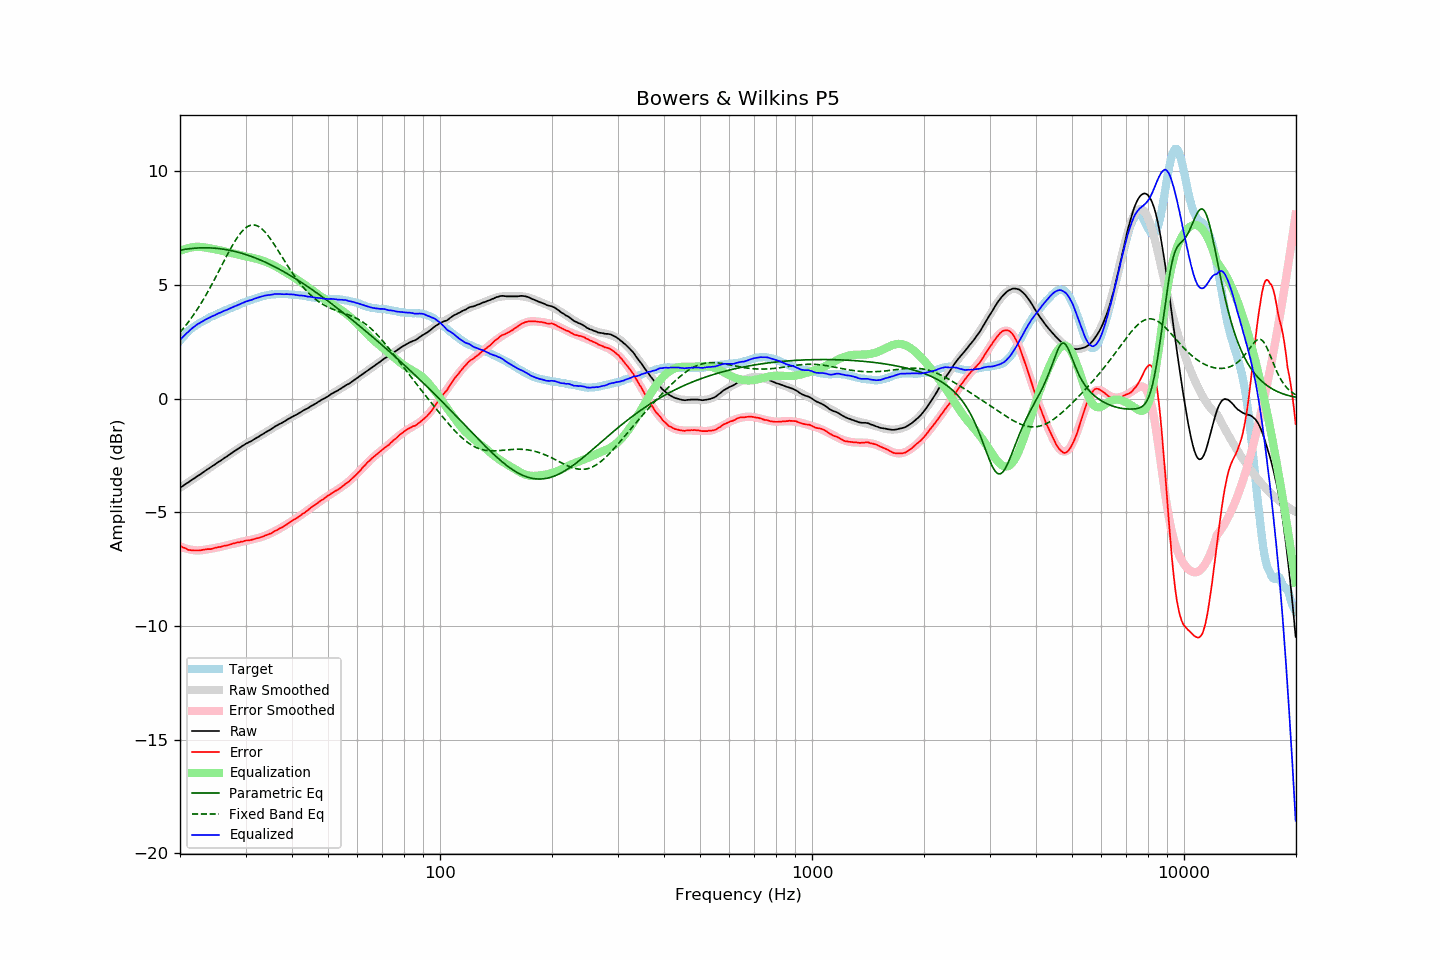

Values plotted in this chart, from the file beside it:
frequency, raw, error, smoothed, error_smoothed, equalization, parametric_eq, fixed_band_eq, equalized_raw, equalized_smoothed, target
20.00, -3.92, -6.47, -3.92, -6.50, 6.50, 6.53, 2.91, 2.57, 2.57, 2.55
20.20, -3.87, -6.51, -3.88, -6.53, 6.53, 6.54, 3.00, 2.65, 2.65, 2.64
20.40, -3.83, -6.55, -3.83, -6.55, 6.55, 6.55, 3.08, 2.72, 2.72, 2.72
20.61, -3.78, -6.57, -3.78, -6.58, 6.58, 6.57, 3.17, 2.80, 2.80, 2.79
20.81, -3.73, -6.61, -3.73, -6.60, 6.60, 6.58, 3.26, 2.87, 2.87, 2.88
21.02, -3.69, -6.65, -3.69, -6.62, 6.62, 6.59, 3.35, 2.93, 2.93, 2.96
21.23, -3.64, -6.66, -3.64, -6.64, 6.64, 6.59, 3.44, 2.99, 3.00, 3.02
21.44, -3.59, -6.67, -3.59, -6.65, 6.65, 6.60, 3.54, 3.06, 3.06, 3.08
21.66, -3.54, -6.67, -3.55, -6.66, 6.66, 6.61, 3.64, 3.12, 3.12, 3.13
21.87, -3.50, -6.68, -3.50, -6.67, 6.67, 6.62, 3.74, 3.17, 3.17, 3.18
22.09, -3.45, -6.68, -3.45, -6.68, 6.68, 6.62, 3.85, 3.23, 3.23, 3.23
22.31, -3.40, -6.68, -3.40, -6.68, 6.68, 6.63, 3.96, 3.28, 3.28, 3.28
22.54, -3.36, -6.68, -3.36, -6.68, 6.68, 6.63, 4.07, 3.31, 3.32, 3.32
22.76, -3.31, -6.67, -3.31, -6.67, 6.67, 6.63, 4.18, 3.36, 3.36, 3.36
22.99, -3.26, -6.65, -3.26, -6.66, 6.66, 6.63, 4.30, 3.40, 3.40, 3.39
23.22, -3.21, -6.64, -3.21, -6.65, 6.65, 6.63, 4.41, 3.44, 3.44, 3.43
23.45, -3.16, -6.63, -3.17, -6.64, 6.64, 6.63, 4.54, 3.48, 3.48, 3.47
23.69, -3.11, -6.62, -3.12, -6.63, 6.63, 6.63, 4.66, 3.52, 3.51, 3.51
23.92, -3.07, -6.62, -3.07, -6.62, 6.62, 6.63, 4.79, 3.55, 3.55, 3.55
24.16, -3.02, -6.62, -3.02, -6.61, 6.61, 6.63, 4.92, 3.59, 3.58, 3.60
24.40, -2.97, -6.60, -2.97, -6.59, 6.59, 6.62, 5.05, 3.62, 3.62, 3.63
24.65, -2.93, -6.58, -2.93, -6.58, 6.58, 6.62, 5.18, 3.65, 3.65, 3.65
24.89, -2.88, -6.56, -2.88, -6.57, 6.57, 6.61, 5.31, 3.69, 3.69, 3.68
25.14, -2.83, -6.55, -2.83, -6.55, 6.55, 6.61, 5.45, 3.72, 3.72, 3.72
25.39, -2.78, -6.53, -2.79, -6.54, 6.54, 6.60, 5.59, 3.76, 3.75, 3.75
25.65, -2.74, -6.53, -2.74, -6.52, 6.52, 6.59, 5.72, 3.78, 3.78, 3.79
25.91, -2.69, -6.50, -2.69, -6.51, 6.51, 6.58, 5.86, 3.81, 3.82, 3.81
26.16, -2.64, -6.48, -2.64, -6.49, 6.49, 6.57, 6.00, 3.85, 3.85, 3.84
26.43, -2.59, -6.47, -2.60, -6.47, 6.47, 6.56, 6.14, 3.88, 3.88, 3.88
26.69, -2.55, -6.46, -2.55, -6.45, 6.45, 6.55, 6.27, 3.90, 3.91, 3.91
26.96, -2.50, -6.44, -2.50, -6.43, 6.43, 6.54, 6.40, 3.93, 3.94, 3.94
27.23, -2.45, -6.42, -2.45, -6.42, 6.42, 6.52, 6.54, 3.96, 3.97, 3.97
27.50, -2.40, -6.40, -2.40, -6.40, 6.40, 6.51, 6.66, 4.00, 4.00, 4.00
27.77, -2.35, -6.37, -2.35, -6.38, 6.38, 6.49, 6.79, 4.03, 4.03, 4.02
28.05, -2.30, -6.36, -2.31, -6.36, 6.36, 6.48, 6.90, 4.06, 4.06, 4.06
28.33, -2.26, -6.34, -2.26, -6.35, 6.35, 6.46, 7.02, 4.08, 4.09, 4.08
28.62, -2.21, -6.32, -2.21, -6.33, 6.33, 6.44, 7.12, 4.12, 4.12, 4.11
28.90, -2.17, -6.32, -2.17, -6.31, 6.31, 6.42, 7.22, 4.14, 4.15, 4.15
29.19, -2.12, -6.29, -2.12, -6.30, 6.30, 6.40, 7.31, 4.18, 4.17, 4.17
29.48, -2.07, -6.29, -2.08, -6.28, 6.28, 6.38, 7.39, 4.21, 4.20, 4.22
29.78, -2.03, -6.26, -2.04, -6.27, 6.27, 6.36, 7.46, 4.24, 4.23, 4.23
30.08, -1.98, -6.24, -2.00, -6.25, 6.25, 6.34, 7.52, 4.27, 4.26, 4.26
30.38, -1.95, -6.24, -1.95, -6.24, 6.24, 6.31, 7.57, 4.29, 4.29, 4.29
30.68, -1.91, -6.23, -1.91, -6.23, 6.23, 6.29, 7.60, 4.31, 4.31, 4.32
30.99, -1.88, -6.22, -1.87, -6.21, 6.21, 6.26, 7.63, 4.33, 4.34, 4.34
31.30, -1.84, -6.20, -1.83, -6.20, 6.20, 6.24, 7.64, 4.35, 4.37, 4.36
31.61, -1.79, -6.18, -1.79, -6.18, 6.18, 6.21, 7.64, 4.39, 4.39, 4.39
31.93, -1.75, -6.16, -1.75, -6.16, 6.16, 6.18, 7.62, 4.41, 4.41, 4.41
32.24, -1.71, -6.14, -1.71, -6.14, 6.14, 6.15, 7.60, 4.43, 4.44, 4.43
32.57, -1.67, -6.13, -1.67, -6.12, 6.12, 6.13, 7.56, 4.45, 4.46, 4.46
32.89, -1.62, -6.10, -1.63, -6.10, 6.10, 6.10, 7.52, 4.48, 4.48, 4.48
33.22, -1.58, -6.08, -1.58, -6.08, 6.08, 6.07, 7.46, 4.50, 4.50, 4.50
33.55, -1.54, -6.06, -1.54, -6.06, 6.06, 6.03, 7.39, 4.51, 4.51, 4.52
33.89, -1.49, -6.02, -1.50, -6.03, 6.03, 6.00, 7.32, 4.53, 4.53, 4.53
34.23, -1.45, -6.00, -1.45, -6.00, 6.00, 5.97, 7.24, 4.55, 4.54, 4.55
34.57, -1.41, -5.97, -1.41, -5.97, 5.97, 5.94, 7.15, 4.56, 4.56, 4.56
34.92, -1.37, -5.94, -1.37, -5.94, 5.94, 5.90, 7.05, 4.56, 4.57, 4.57
35.27, -1.33, -5.92, -1.33, -5.90, 5.90, 5.87, 6.95, 4.57, 4.58, 4.59
35.62, -1.28, -5.86, -1.28, -5.87, 5.87, 5.83, 6.85, 4.59, 4.59, 4.58
35.97, -1.23, -5.82, -1.24, -5.83, 5.83, 5.80, 6.74, 4.60, 4.59, 4.59
... 635 more rows
